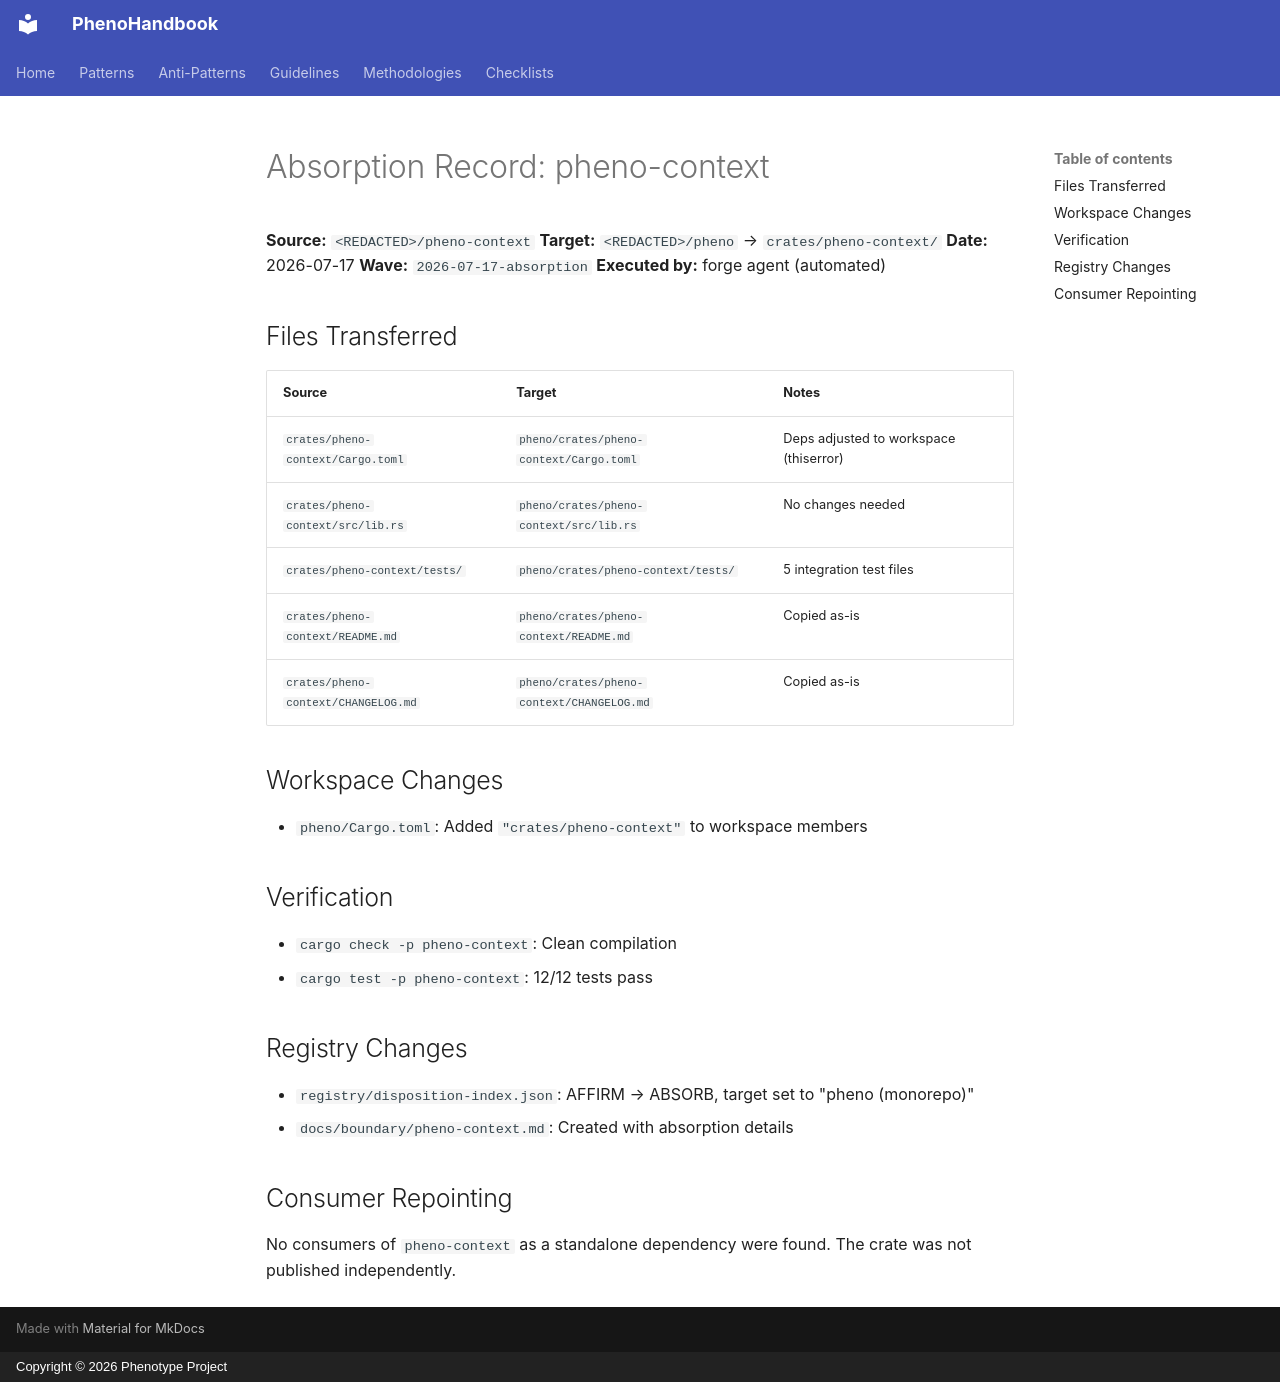

repository: KooshaPari/PhenoShared · page: absorption/pheno-context/index.html · generator: mkdocs · copyright: Copyright © 2026 Phenotype Project

# Absorption Record: pheno-context

**Source:** `<REDACTED>/pheno-context`
**Target:** `<REDACTED>/pheno` → `crates/pheno-context/`
**Date:** 2026-07-17
**Wave:** `2026-07-17-absorption`
**Executed by:** forge agent (automated)

## Files Transferred

| Source | Target | Notes |
|--------|--------|-------|
| `crates/pheno-context/Cargo.toml` | `pheno/crates/pheno-context/Cargo.toml` | Deps adjusted to workspace (thiserror) |
| `crates/pheno-context/src/lib.rs` | `pheno/crates/pheno-context/src/lib.rs` | No changes needed |
| `crates/pheno-context/tests/` | `pheno/crates/pheno-context/tests/` | 5 integration test files |
| `crates/pheno-context/README.md` | `pheno/crates/pheno-context/README.md` | Copied as-is |
| `crates/pheno-context/CHANGELOG.md` | `pheno/crates/pheno-context/CHANGELOG.md` | Copied as-is |

## Workspace Changes

- `pheno/Cargo.toml`: Added `"crates/pheno-context"` to workspace members

## Verification

- `cargo check -p pheno-context`: Clean compilation
- `cargo test -p pheno-context`: 12/12 tests pass

## Registry Changes

- `registry/disposition-index.json`: AFFIRM → ABSORB, target set to "pheno (monorepo)"
- `docs/boundary/pheno-context.md`: Created with absorption details

## Consumer Repointing

No consumers of `pheno-context` as a standalone dependency were found. The crate was not published independently.
